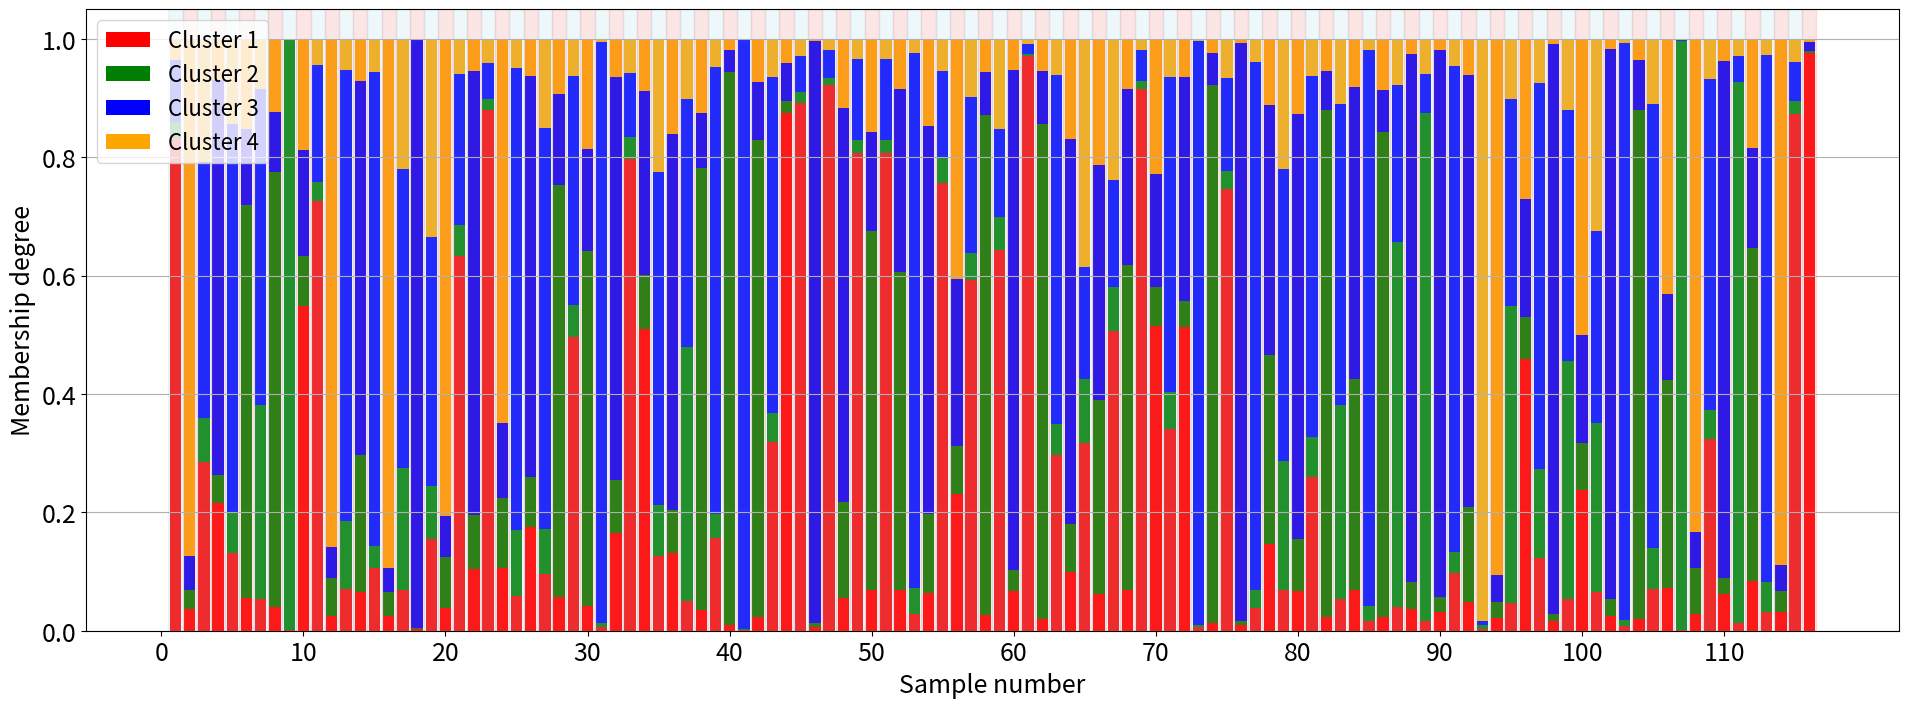

Here is the Python script that generated this plot:
import numpy as np
import matplotlib.pyplot as plt

membership = np.array([
    [0.8315, 0.0275, 0.1042, 0.0368], [0.0375, 0.0312, 0.0573, 0.8739],
    [0.2857, 0.0732, 0.4325, 0.2087], [0.2164, 0.0467, 0.6672, 0.0697],
    [0.1316, 0.0682, 0.6557, 0.1444], [0.0558, 0.6629, 0.1281, 0.1532],
    [0.0544, 0.3267, 0.5342, 0.0847], [0.0401, 0.7350, 0.1012, 0.1236],
    [0.0004, 0.9970, 0.0015, 0.0011], [0.5482, 0.0854, 0.1781, 0.1883],
    [0.7265, 0.0311, 0.1984, 0.0439], [0.0255, 0.0635, 0.0519, 0.8591],
    [0.0710, 0.1149, 0.7607, 0.0534], [0.0660, 0.2301, 0.6329, 0.0710],
    [0.1052, 0.0380, 0.8013, 0.0555], [0.0249, 0.0406, 0.0406, 0.8939],
    [0.0692, 0.2060, 0.5048, 0.2200], [0.0023, 0.0019, 0.9942, 0.0016],
    [0.1541, 0.0901, 0.4207, 0.3351], [0.0385, 0.0859, 0.0687, 0.8068],
    [0.6323, 0.0523, 0.2558, 0.0596], [0.1045, 0.0914, 0.7491, 0.0549],
    [0.8791, 0.0185, 0.0621, 0.0403], [0.1052, 0.1198, 0.1254, 0.6496],
    [0.0585, 0.1118, 0.7802, 0.0496], [0.1749, 0.0855, 0.6762, 0.0634],
    [0.0952, 0.0765, 0.6781, 0.1503], [0.0577, 0.6948, 0.1548, 0.0927],
    [0.4968, 0.0540, 0.3868, 0.0624], [0.0418, 0.6000, 0.1721, 0.1862],
    [0.0061, 0.0062, 0.9820, 0.0057], [0.1645, 0.0909, 0.6805, 0.0641],
    [0.7960, 0.0379, 0.1077, 0.0584], [0.5104, 0.0910, 0.3104, 0.0881],
    [0.1263, 0.0868, 0.5624, 0.2245], [0.1311, 0.0728, 0.6345, 0.1617],
    [0.0510, 0.4288, 0.4189, 0.1012], [0.0346, 0.7468, 0.0931, 0.1255],
    [0.1558, 0.0410, 0.7557, 0.0475], [0.0096, 0.9341, 0.0371, 0.0192],
    [0.0015, 0.0014, 0.9959, 0.0011], [0.0224, 0.8060, 0.0991, 0.0725],
    [0.3185, 0.0486, 0.5686, 0.0643], [0.8746, 0.0200, 0.0636, 0.0418],
    [0.8915, 0.0186, 0.0599, 0.0299], [0.0059, 0.0065, 0.9830, 0.0047],
    [0.9215, 0.0126, 0.0472, 0.0187], [0.0557, 0.1617, 0.6655, 0.1172],
    [0.8062, 0.0231, 0.1365, 0.0342], [0.0684, 0.6070, 0.1663, 0.1583],
    [0.8062, 0.0231, 0.1365, 0.0342], [0.0681, 0.5374, 0.3098, 0.0847],
    [0.0282, 0.0445, 0.9027, 0.0246], [0.0638, 0.1326, 0.6555, 0.1481],
    [0.7565, 0.0432, 0.1454, 0.0549], [0.2317, 0.0803, 0.2820, 0.4060],
    [0.5921, 0.0451, 0.2635, 0.0994], [0.0258, 0.8453, 0.0734, 0.0556],
    [0.6423, 0.0558, 0.1496, 0.1522], [0.0675, 0.0359, 0.8440, 0.0526],
    [0.9700, 0.0046, 0.0167, 0.0086], [0.0191, 0.8364, 0.0896, 0.0549],
    [0.2975, 0.0510, 0.5910, 0.0605], [0.0993, 0.0817, 0.6497, 0.1693],
    [0.3178, 0.1078, 0.1881, 0.3863], [0.0623, 0.3277, 0.3965, 0.2134],
    [0.5064, 0.0750, 0.1791, 0.2396], [0.0685, 0.5488, 0.2975, 0.0852],
    [0.9147, 0.0133, 0.0526, 0.0193], [0.5149, 0.0655, 0.1908, 0.2288],
    [0.3399, 0.0638, 0.5310, 0.0653], [0.5136, 0.0441, 0.3777, 0.0647],
    [0.0057, 0.0045, 0.9861, 0.0038], [0.0128, 0.9087, 0.0536, 0.0249],
    [0.7455, 0.0308, 0.1566, 0.0670], [0.0102, 0.0065, 0.9766, 0.0066],
    [0.0383, 0.0304, 0.8922, 0.0392], [0.1459, 0.3201, 0.4214, 0.1126],
    [0.0684, 0.2177, 0.4944, 0.2195], [0.0663, 0.0891, 0.7168, 0.1277],
    [0.2601, 0.0666, 0.6104, 0.0629], [0.0234, 0.8556, 0.0661, 0.0549],
    [0.0541, 0.3277, 0.5086, 0.1096], [0.0686, 0.3559, 0.4939, 0.0815],
    [0.0162, 0.0251, 0.9401, 0.0186], [0.0229, 0.8200, 0.0707, 0.0864],
    [0.0405, 0.6161, 0.2647, 0.0787], [0.0362, 0.0457, 0.8915, 0.0266],
    [0.0171, 0.8575, 0.0656, 0.0598], [0.0319, 0.0255, 0.9240, 0.0186],
    [0.0980, 0.0342, 0.8214, 0.0464], [0.0480, 0.1605, 0.7305, 0.0610],
    [0.0035, 0.0062, 0.0070, 0.9832], [0.0221, 0.0265, 0.0456, 0.9058],
    [0.0476, 0.5016, 0.3488, 0.1020], [0.4584, 0.0708, 0.2004, 0.2705],
    [0.1221, 0.1517, 0.6521, 0.0741], [0.0161, 0.0114, 0.9630, 0.0095],
    [0.0531, 0.4018, 0.4243, 0.1208], [0.2376, 0.0792, 0.1819, 0.5013],
    [0.0653, 0.2862, 0.3242, 0.3243], [0.0242, 0.0290, 0.9287, 0.0181],
    [0.0081, 0.0101, 0.9748, 0.0070], [0.0195, 0.8595, 0.0853, 0.0357],
    [0.0697, 0.0702, 0.7494, 0.1107], [0.0728, 0.3507, 0.1459, 0.4307],
    [0.0007, 0.9949, 0.0025, 0.0018], [0.0287, 0.0774, 0.0604, 0.8335],
    [0.3242, 0.0483, 0.5601, 0.0674], [0.0615, 0.0278, 0.8736, 0.0370],
    [0.0138, 0.9128, 0.0435, 0.0299], [0.0836, 0.5636, 0.1682, 0.1846],
    [0.0314, 0.0517, 0.8892, 0.0277], [0.0323, 0.0345, 0.0446, 0.8886],
    [0.8735, 0.0215, 0.0653, 0.0396], [0.9763, 0.0036, 0.0144, 0.0057]
])


labels = np.array([0,1]*58)

samples = np.arange(1, 117)
clusters_colors = ['red', 'green', 'blue', 'orange']

fig, ax = plt.subplots(figsize=(20, 8))
bottom = np.zeros(len(membership))

for i in range(4):
    ax.bar(samples, membership[:, i], bottom=bottom, color=clusters_colors[i], label=f'Cluster {i+1}')
    bottom += membership[:, i]

for i, label in enumerate(labels):
    if label == 0:
        ax.axvspan(i+0.5, i+1.5, color='lightblue', alpha=0.2)
    else:
        ax.axvspan(i+0.5, i+1.5, color='lightcoral', alpha=0.2)

ax.set_xlabel("Sample number", fontsize=18)
ax.set_ylabel("Membership degree", fontsize=18)
ax.legend(fontsize=16, loc='upper left')
ax.set_xticks(np.arange(0, 117, 10))
ax.set_ylim(0, 1.05)
plt.xticks(fontsize=18)
plt.yticks(fontsize=18)
plt.grid(True, axis='y')
#plt.title("Fuzzy Membership Degrees per Sample (Bar Plot)", fontsize=20)
plt.tight_layout(pad=4.0)
plt.show()
